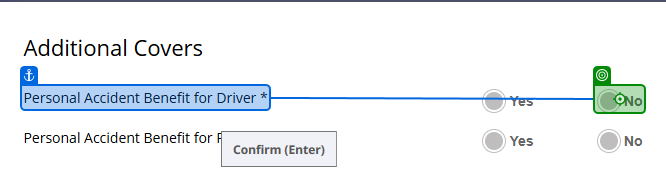
Task: Robotic Enterprise Framework
Workflow: Additional_Covers_Page-3

Step 1 [else]: click on the label 'No' in window 'Alliance - Motor' (msedge.exe)

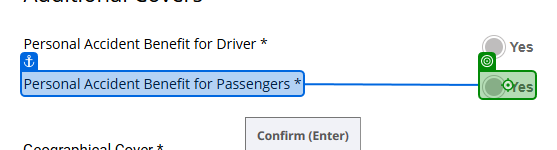
Step 2 [then]: click on the label 'Yes' in window 'Alliance - Motor' (msedge.exe)

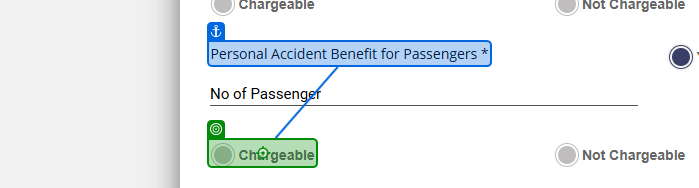
Step 3 [then]: click on the label 'Chargeable' in window 'Alliance - Motor' (msedge.exe)

Step 4 [else]: click on the label 'Not Chargeable' in window 'Alliance - Motor' (msedge.exe) (no picture)

Step 5 [else]: click on the label 'No' in window 'Alliance - Motor' (msedge.exe) (no picture)

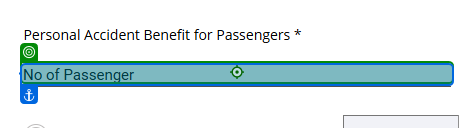
Step 6: type "[In_Transactionitem.SpecificContent("NumberOfPassengers").ToString]" into the text box 'No of Passenger' in window 'Alliance - Motor' (msedge.exe)

Step 7: select "UAE Only" in the label 'Geographical Cover  *' in window 'Alliance - Motor' (msedge.exe) (no picture)

Step 8 [then]: click on the label 'Yes' in window 'Alliance - Motor' (msedge.exe) (no picture)

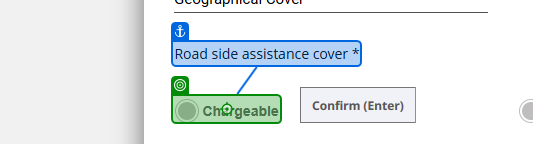
Step 9 [then]: click on the label 'Chargeable' in window 'Alliance - Motor' (msedge.exe)

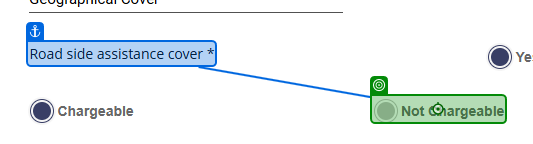
Step 10 [else]: click on the label 'Not Chargeable' in window 'Alliance - Motor' (msedge.exe)

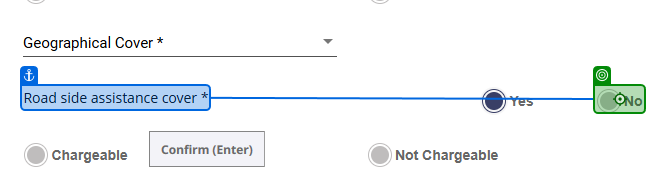
Step 11 [else]: click on the label 'No' in window 'Alliance - Motor' (msedge.exe)

Step 12 [then]: click on the label 'Yes' in window 'Alliance - Motor' (msedge.exe) (no picture)

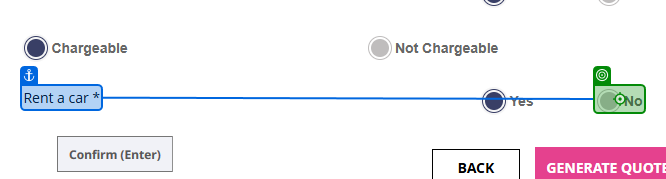
Step 13 [else]: click on the label 'No' in window 'Alliance - Motor' (msedge.exe)

Step 14: click on the button 'GENERATE QUOTE' in window 'Alliance - Motor' (msedge.exe) (no picture)

Step 15: check the heading 'Please complete the proposal form to be able to know the plan and premium offered to you from our Underwriters.' in window 'Alliance - Motor' (msedge.exe) (no picture)

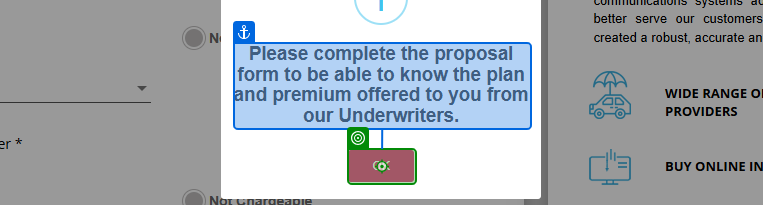
Step 16: click on the button in window 'Alliance - Motor' (msedge.exe)
